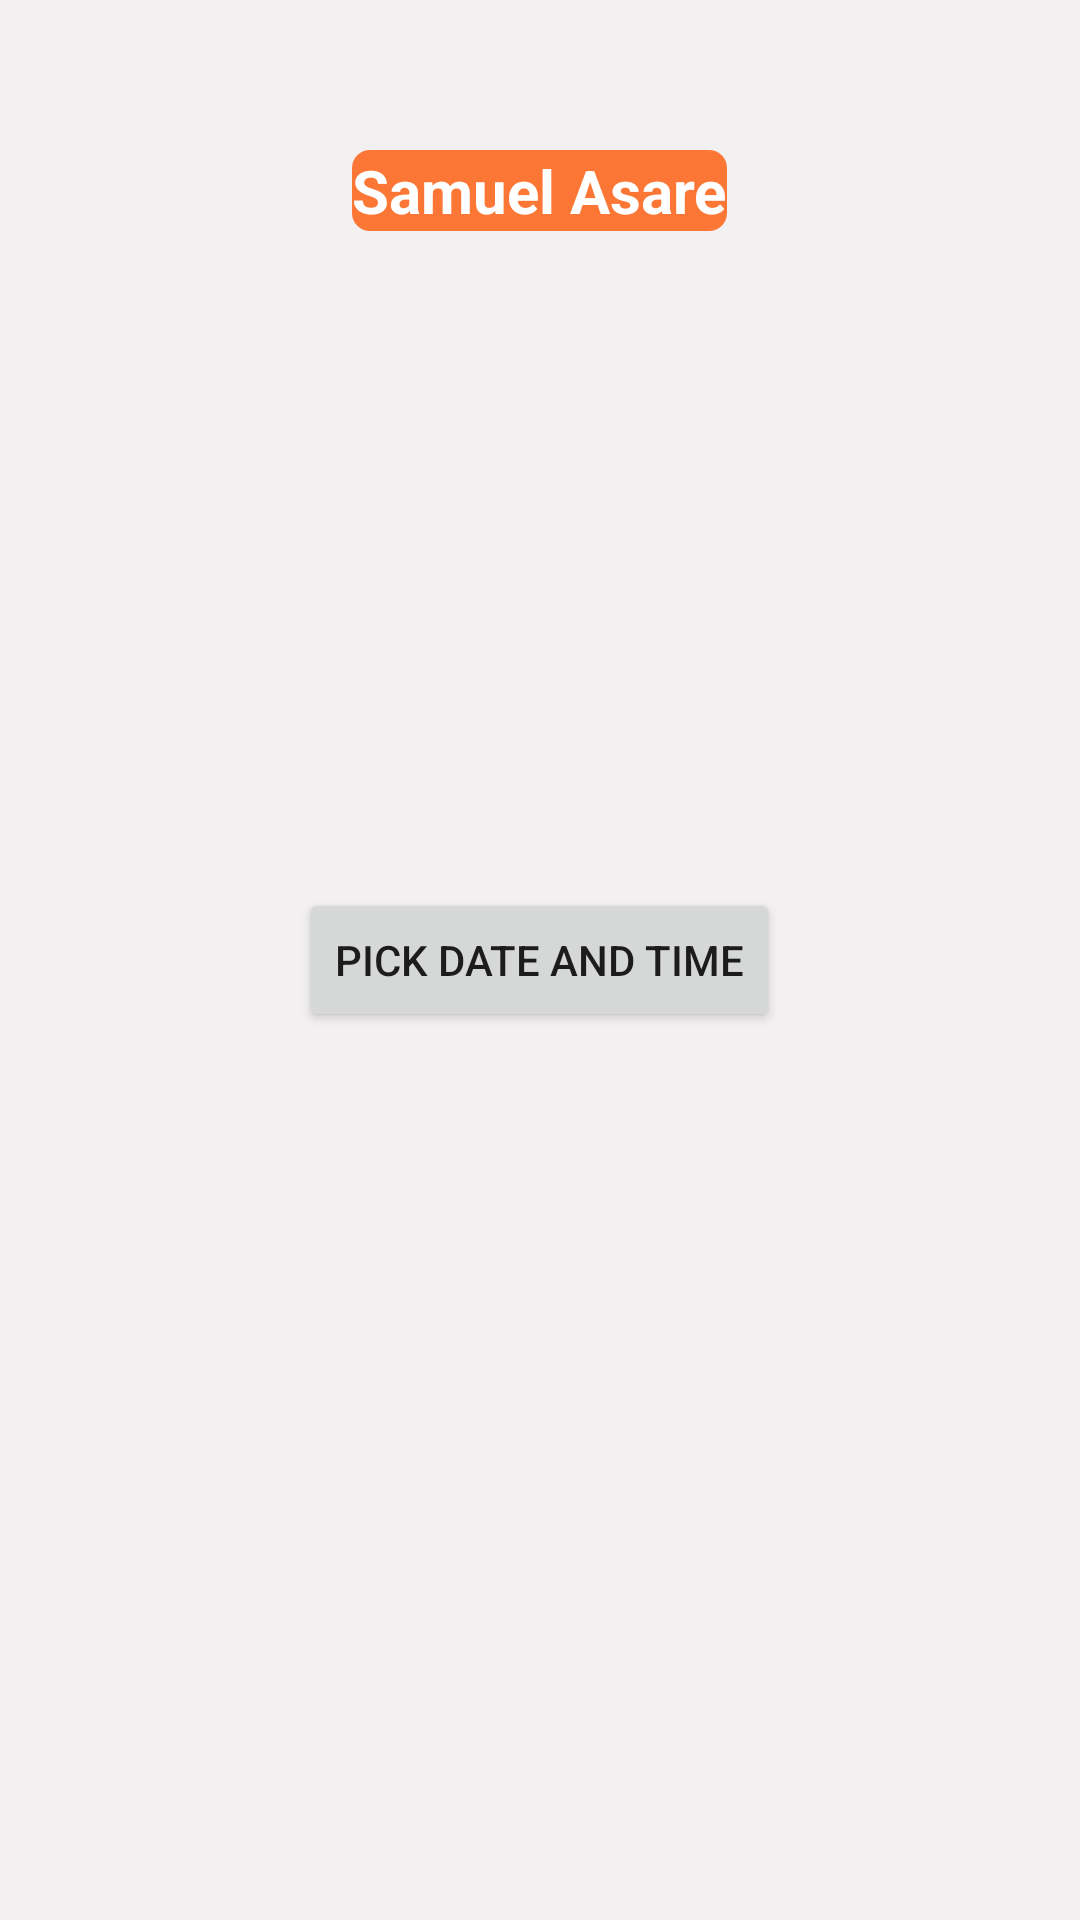

Layout XML and referenced resources for this Android screen:
<!-- AndroidManifest.xml: application theme Theme.ButtonTry -->
<!-- res/layout/activity_date_pickerr.xml -->
<?xml version="1.0" encoding="utf-8"?>
<RelativeLayout xmlns:android="http://schemas.android.com/apk/res/android"
    xmlns:tools="http://schemas.android.com/tools"
    android:layout_width="match_parent"
    android:layout_height="match_parent"
    tools:context="com.asvtech.buttontry.DatePickerr"
    android:background="@drawable/bg_layout_header">
    <TextView
        android:layout_width="wrap_content"
        android:layout_height="wrap_content"
        android:layout_centerHorizontal="true"
        android:layout_marginTop="50dp"
        android:text="Samuel Asare"
      android:textAlignment="center"
        android:textColor="#fff"
        android:textSize="20sp"
        android:textStyle="bold"
        android:background="@drawable/bg_button_rd"
        android:gravity="center_horizontal" />
    <Button
        android:id="@+id/btnPick"
        android:layout_width="wrap_content"
        android:layout_height="wrap_content"
        android:layout_centerInParent="true"
        android:text="Pick Date and TIme" />
    <TextView
        android:id="@+id/textView"
        android:layout_width="wrap_content"
        android:layout_height="wrap_content"
        android:layout_below="@id/btnPick"
        android:layout_centerInParent="true"
        android:layout_marginTop="10dp"
        android:textColor="#fff"
        android:textSize="12sp"
        android:textStyle="bold"
        />
</RelativeLayout>
<!-- resources referenced by this layout -->
<resources>
  <!-- drawable bg_button_rd (drawable) -->
  <?xml version="1.0" encoding="utf-8"?>
  <layer-list xmlns:android="http://schemas.android.com/apk/res/android">
  
      <item>
  
          <shape android:shape="rectangle">
  
              <solid android:color="@color/orange" />
              <corners android:radius="6dp"/>
  
  
          </shape>
  
      </item>
  
  
  
  </layer-list>
  <!-- drawable bg_layout_header (drawable) -->
  <?xml version="1.0" encoding="utf-8"?>
  <selector xmlns:android="http://schemas.android.com/apk/res/android">
  
      <item>
  
          <shape android:shape="rectangle">
  
              <solid android:color="#f2f0f0" />
  
          </shape>
  
      </item>
  
  </selector>
  <style name="Theme.ButtonTry" parent="Theme.MaterialComponents.DayNight.DarkActionBar">
          
          <item name="colorPrimary">@color/orange</item>
          <item name="colorPrimaryVariant">@color/orange_700</item>
          <item name="colorOnPrimary">@color/white</item>
          
          <item name="colorSecondary">@color/teal_200</item>
          <item name="colorSecondaryVariant">@color/teal_700</item>
          <item name="colorOnSecondary">@color/black</item>
          
          <item name="android:statusBarColor" tools:targetApi="l">?attr/colorPrimaryVariant</item>
          
      </style>
  <color name="orange">#fc7735</color>
  <color name="orange_700">#ff6e26</color>
  <color name="white">#FFFFFFFF</color>
  <color name="teal_200">#FF03DAC5</color>
  <color name="teal_700">#FF018786</color>
  <color name="black">#FF000000</color>
</resources>
